Dataset: GESTURE DATASET (GitHub, Gaurav-Zanpure/Interactive-System-For-Product-Purchase-Through-Gesture-and-Voice). Classes: back gesture, buy gesture, more info gesture, next gesture, previous gesture.

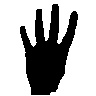
Label: back gesture

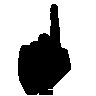
Label: next gesture

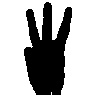
Label: more info gesture

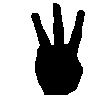
Label: more info gesture

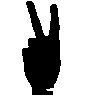
Label: previous gesture

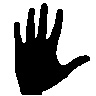
Label: buy gesture
